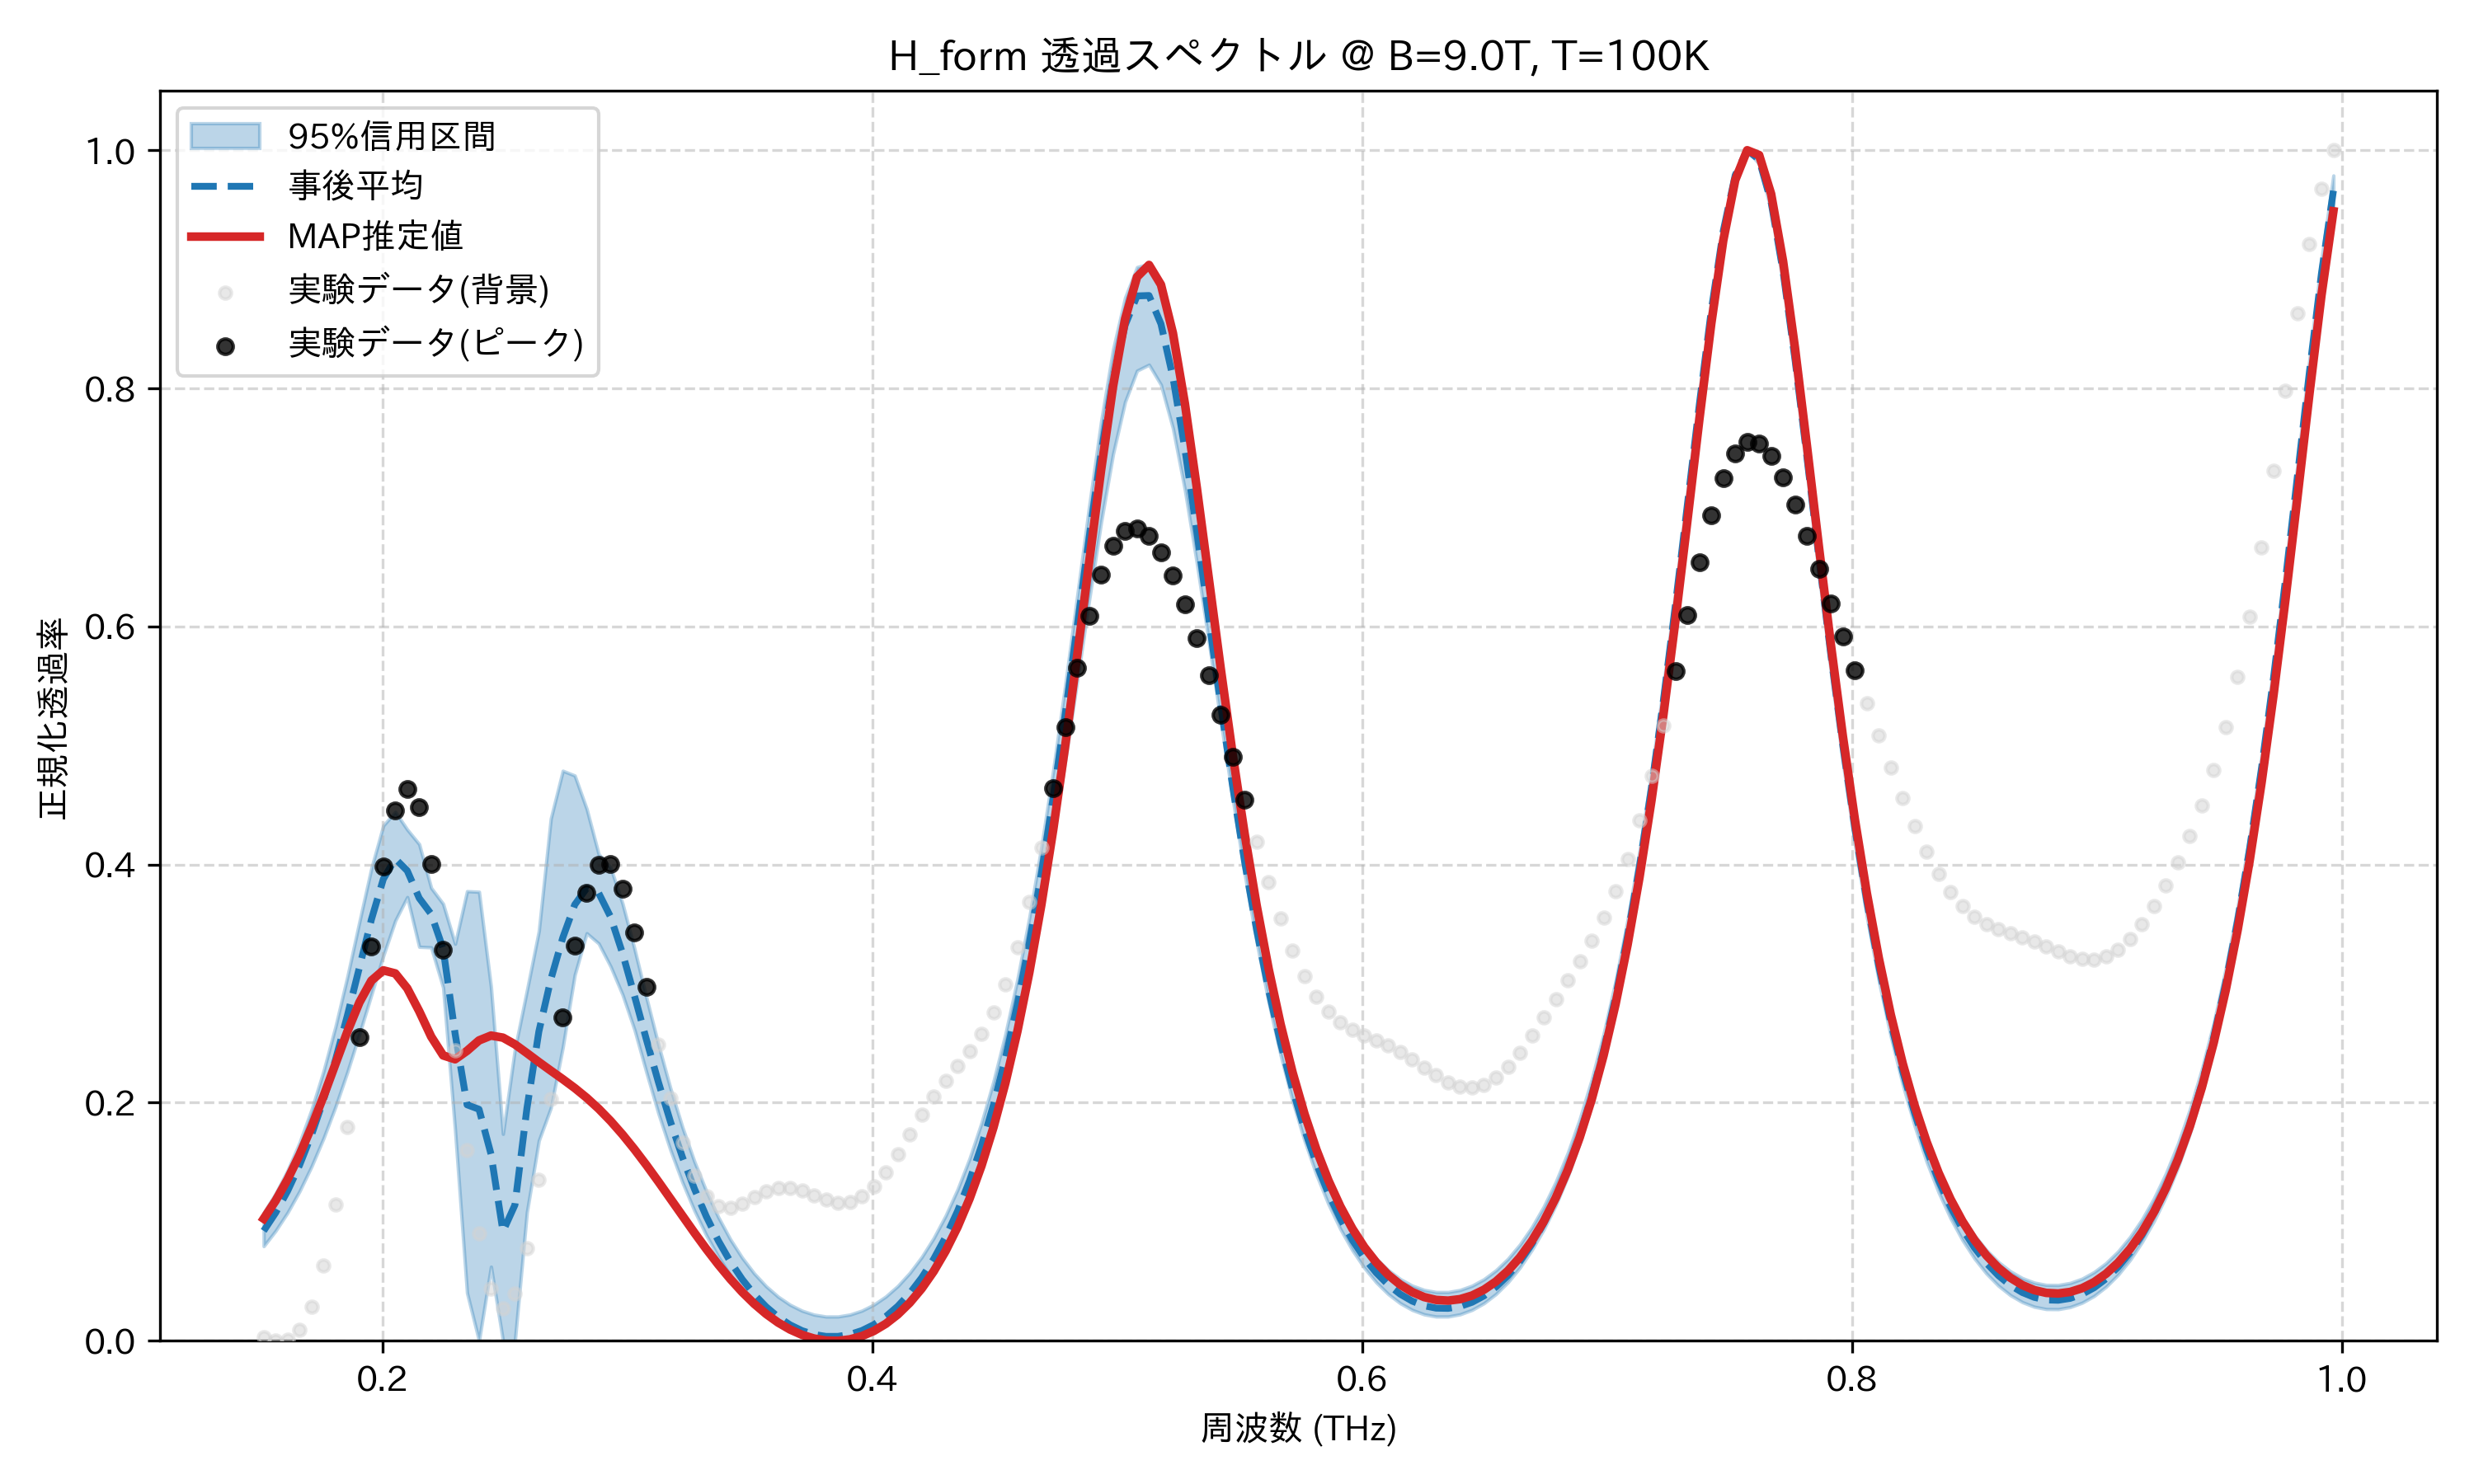

The table this chart was drawn from, first rows:
frequency_thz, mean_transmission, map_transmission, lower_95, upper_95, observed_normalized
0.1514, 0.09235, 0.1026, 0.07947, 0.1076, 0.00278
0.1563, 0.1076, 0.1177, 0.09243, 0.1237, 0.0
0.1612, 0.1259, 0.1356, 0.1077, 0.1432, 0.0009845
0.1661, 0.1476, 0.1563, 0.1257, 0.1665, 0.009217
0.171, 0.173, 0.1797, 0.1465, 0.1941, 0.02888
0.1759, 0.2024, 0.2054, 0.1701, 0.2265, 0.06342
0.1808, 0.236, 0.2327, 0.1965, 0.2639, 0.1143
0.1856, 0.2734, 0.2598, 0.2259, 0.306, 0.1798
0.1905, 0.3136, 0.2842, 0.2577, 0.3519, 0.255
0.1954, 0.3537, 0.3025, 0.2906, 0.3968, 0.3315
0.2003, 0.3878, 0.3112, 0.3234, 0.4328, 0.3987
0.2052, 0.4049, 0.3086, 0.3529, 0.4443, 0.4457
0.2101, 0.3948, 0.2961, 0.3727, 0.4294, 0.4636
0.2149, 0.3718, 0.2768, 0.3309, 0.4171, 0.4481
0.2198, 0.3585, 0.2555, 0.3304, 0.3804, 0.4006
0.2247, 0.3293, 0.2397, 0.2967, 0.367, 0.3286
0.2296, 0.258, 0.2365, 0.1766, 0.3334, 0.2438
0.2345, 0.1982, 0.2436, 0.0402, 0.3776, 0.16
0.2394, 0.1945, 0.2523, 0.0, 0.3771, 0.09024
0.2443, 0.1569, 0.2564, 0.06224, 0.2972, 0.04416
0.2491, 0.09188, 0.2546, 0.0, 0.1738, 0.02706
0.254, 0.1141, 0.249, 0.0, 0.2451, 0.03948
0.2589, 0.195, 0.2417, 0.1078, 0.2941, 0.07781
0.2638, 0.2598, 0.2341, 0.1682, 0.3442, 0.1353
0.2687, 0.3035, 0.2269, 0.1956, 0.4386, 0.2031
0.2736, 0.3386, 0.2197, 0.2464, 0.4788, 0.2718
0.2785, 0.3663, 0.2123, 0.3073, 0.4748, 0.3322
0.2833, 0.3802, 0.2041, 0.3424, 0.4467, 0.3765
0.2882, 0.3761, 0.1949, 0.3337, 0.4088, 0.3997
0.2931, 0.356, 0.1846, 0.3143, 0.3974, 0.4001
0.298, 0.3253, 0.1732, 0.2906, 0.3671, 0.3796
0.3029, 0.2895, 0.1607, 0.2611, 0.329, 0.343
0.3078, 0.2526, 0.1475, 0.2251, 0.2879, 0.297
0.3127, 0.217, 0.1336, 0.1908, 0.2485, 0.2485
0.3175, 0.1841, 0.1193, 0.1602, 0.212, 0.2035
0.3224, 0.1543, 0.105, 0.1332, 0.1794, 0.1662
0.3273, 0.1277, 0.0908, 0.1094, 0.1507, 0.1386
0.3322, 0.1044, 0.07707, 0.08862, 0.1256, 0.1212
0.3371, 0.0841, 0.06405, 0.07061, 0.1039, 0.113
0.342, 0.06658, 0.05193, 0.05511, 0.08531, 0.1118
0.3468, 0.05162, 0.0409, 0.04188, 0.06967, 0.1153
0.3517, 0.039, 0.03107, 0.03072, 0.05658, 0.1206
0.3566, 0.02853, 0.02252, 0.02147, 0.04577, 0.1256
0.3615, 0.02005, 0.01531, 0.01398, 0.03705, 0.1284
0.3664, 0.01341, 0.00946, 0.008156, 0.03026, 0.1285
0.3713, 0.008523, 0.004991, 0.003919, 0.02527, 0.1262
0.3762, 0.005307, 0.001915, 0.00121, 0.022, 0.1223
0.381, 0.003712, 0.0002436, 0.0, 0.02038, 0.1185
0.3859, 0.00372, 0.0, 0.0, 0.02039, 0.1162
0.3908, 0.005337, 0.001219, 0.00136, 0.02203, 0.1168
0.3957, 0.008597, 0.003952, 0.004374, 0.02534, 0.1211
0.4006, 0.01357, 0.008273, 0.009108, 0.03037, 0.1296
0.4055, 0.02034, 0.01428, 0.01565, 0.03722, 0.1417
0.4104, 0.02904, 0.0221, 0.02414, 0.04603, 0.1567
0.4152, 0.03985, 0.0319, 0.03473, 0.05701, 0.1732
0.4201, 0.05296, 0.04387, 0.0476, 0.07033, 0.1897
0.425, 0.06863, 0.05828, 0.06281, 0.08625, 0.205
0.4299, 0.08718, 0.0754, 0.0804, 0.1051, 0.2187
0.4348, 0.109, 0.09561, 0.101, 0.1272, 0.2311
0.4397, 0.1344, 0.1193, 0.1249, 0.153, 0.2435
... 114 more rows
